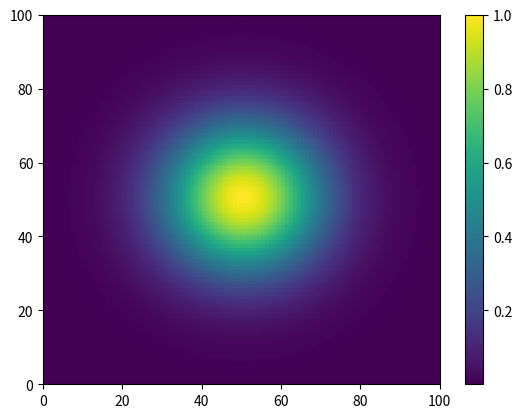

This figure's Python source:
from math import exp
import numpy as np
import matplotlib.pyplot as plt

lenX = 100
lenY = 100

G = np.empty((lenX, lenY))
G.fill(0.0)

A = 1.0
x0 = 50.0
y0 = 50.0
sig_x = 400.0
sig_y = 400.0

for x in range(0, lenX):
    for y in range(0, lenY):
        t1 = ((x - x0)**2) / sig_x
        t2 = ((y - y0)**2) / sig_y
        G[x, y] = A * exp(-t1 - t2)

fig, ax = plt.subplots()
pc = ax.pcolormesh(G)
fig.colorbar(pc)
plt.show()
